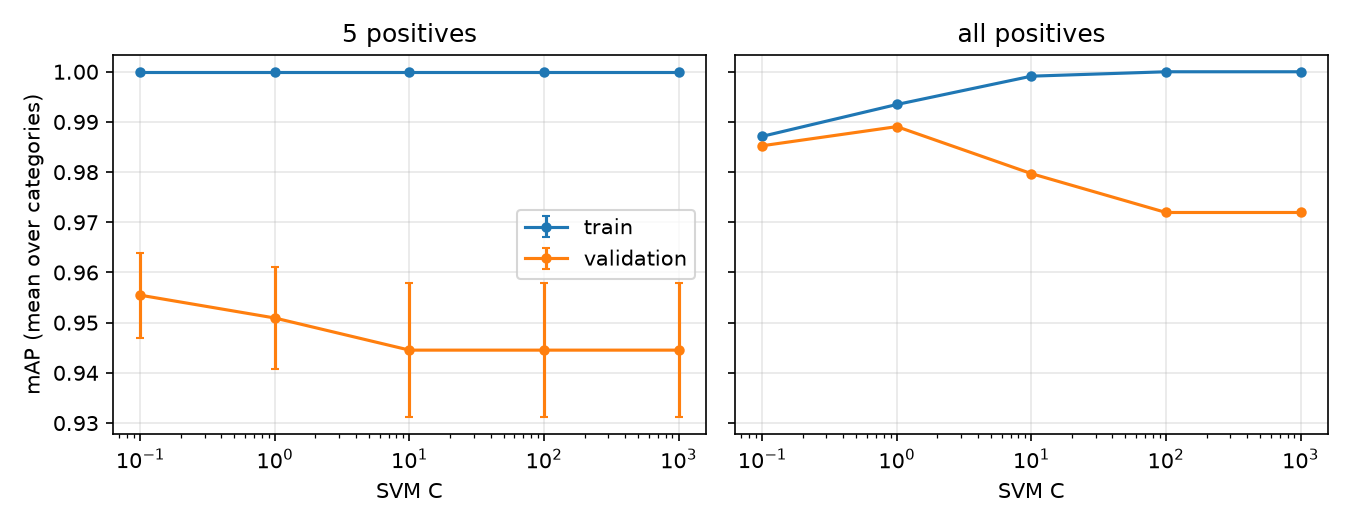

The data file committed next to this chart (first rows):
category, regime, seed, C, ap_train, ap_val
motorbike, 5 positives, 0, 0.1, 1.0, 0.9626
motorbike, 5 positives, 0, 1.0, 1.0, 0.9623
motorbike, 5 positives, 0, 10.0, 1.0, 0.9568
motorbike, 5 positives, 0, 100.0, 1.0, 0.9568
motorbike, 5 positives, 0, 1000, 1.0, 0.9568
motorbike, 5 positives, 1, 0.1, 1.0, 0.9665
motorbike, 5 positives, 1, 1.0, 1.0, 0.9675
motorbike, 5 positives, 1, 10.0, 1.0, 0.9708
motorbike, 5 positives, 1, 100.0, 1.0, 0.9708
motorbike, 5 positives, 1, 1000, 1.0, 0.9708
motorbike, 5 positives, 2, 0.1, 1.0, 0.9695
motorbike, 5 positives, 2, 1.0, 1.0, 0.9779
motorbike, 5 positives, 2, 10.0, 1.0, 0.9677
motorbike, 5 positives, 2, 100.0, 1.0, 0.9677
motorbike, 5 positives, 2, 1000, 1.0, 0.9677
motorbike, 5 positives, 3, 0.1, 1.0, 0.9672
motorbike, 5 positives, 3, 1.0, 1.0, 0.975
motorbike, 5 positives, 3, 10.0, 1.0, 0.9617
motorbike, 5 positives, 3, 100.0, 1.0, 0.9617
motorbike, 5 positives, 3, 1000, 1.0, 0.9617
motorbike, 5 positives, 4, 0.1, 1.0, 0.9751
motorbike, 5 positives, 4, 1.0, 1.0, 0.9844
motorbike, 5 positives, 4, 10.0, 1.0, 0.9966
motorbike, 5 positives, 4, 100.0, 1.0, 0.9966
motorbike, 5 positives, 4, 1000, 1.0, 0.9966
motorbike, all positives, 0, 0.1, 0.9953, 0.9779
motorbike, all positives, 0, 1.0, 1, 0.9906
motorbike, all positives, 0, 10.0, 1, 0.9788
motorbike, all positives, 0, 100.0, 1, 0.9788
motorbike, all positives, 0, 1000, 1, 0.9788
aeroplane, 5 positives, 0, 0.1, 1.0, 1.0
aeroplane, 5 positives, 0, 1.0, 1.0, 1.0
aeroplane, 5 positives, 0, 10.0, 1.0, 0.996
aeroplane, 5 positives, 0, 100.0, 1.0, 0.996
aeroplane, 5 positives, 0, 1000, 1.0, 0.996
aeroplane, 5 positives, 1, 0.1, 1.0, 0.9873
aeroplane, 5 positives, 1, 1.0, 1.0, 0.9814
aeroplane, 5 positives, 1, 10.0, 1.0, 0.9837
aeroplane, 5 positives, 1, 100.0, 1.0, 0.9837
aeroplane, 5 positives, 1, 1000, 1.0, 0.9837
aeroplane, 5 positives, 2, 0.1, 1.0, 0.998
aeroplane, 5 positives, 2, 1.0, 1.0, 0.998
aeroplane, 5 positives, 2, 10.0, 1.0, 0.993
aeroplane, 5 positives, 2, 100.0, 1.0, 0.993
aeroplane, 5 positives, 2, 1000, 1.0, 0.993
aeroplane, 5 positives, 3, 0.1, 1.0, 0.998
aeroplane, 5 positives, 3, 1.0, 1.0, 0.998
aeroplane, 5 positives, 3, 10.0, 1.0, 1.0
aeroplane, 5 positives, 3, 100.0, 1.0, 1.0
aeroplane, 5 positives, 3, 1000, 1.0, 1.0
aeroplane, 5 positives, 4, 0.1, 1.0, 0.998
aeroplane, 5 positives, 4, 1.0, 1.0, 0.984
aeroplane, 5 positives, 4, 10.0, 1.0, 0.9848
aeroplane, 5 positives, 4, 100.0, 1.0, 0.9848
aeroplane, 5 positives, 4, 1000, 1.0, 0.9848
aeroplane, all positives, 0, 0.1, 0.9972, 1.0
aeroplane, all positives, 0, 1.0, 0.9945, 1.0
aeroplane, all positives, 0, 10.0, 1, 1.0
aeroplane, all positives, 0, 100.0, 1, 1.0
aeroplane, all positives, 0, 1000, 1, 1.0
... 90 more rows
